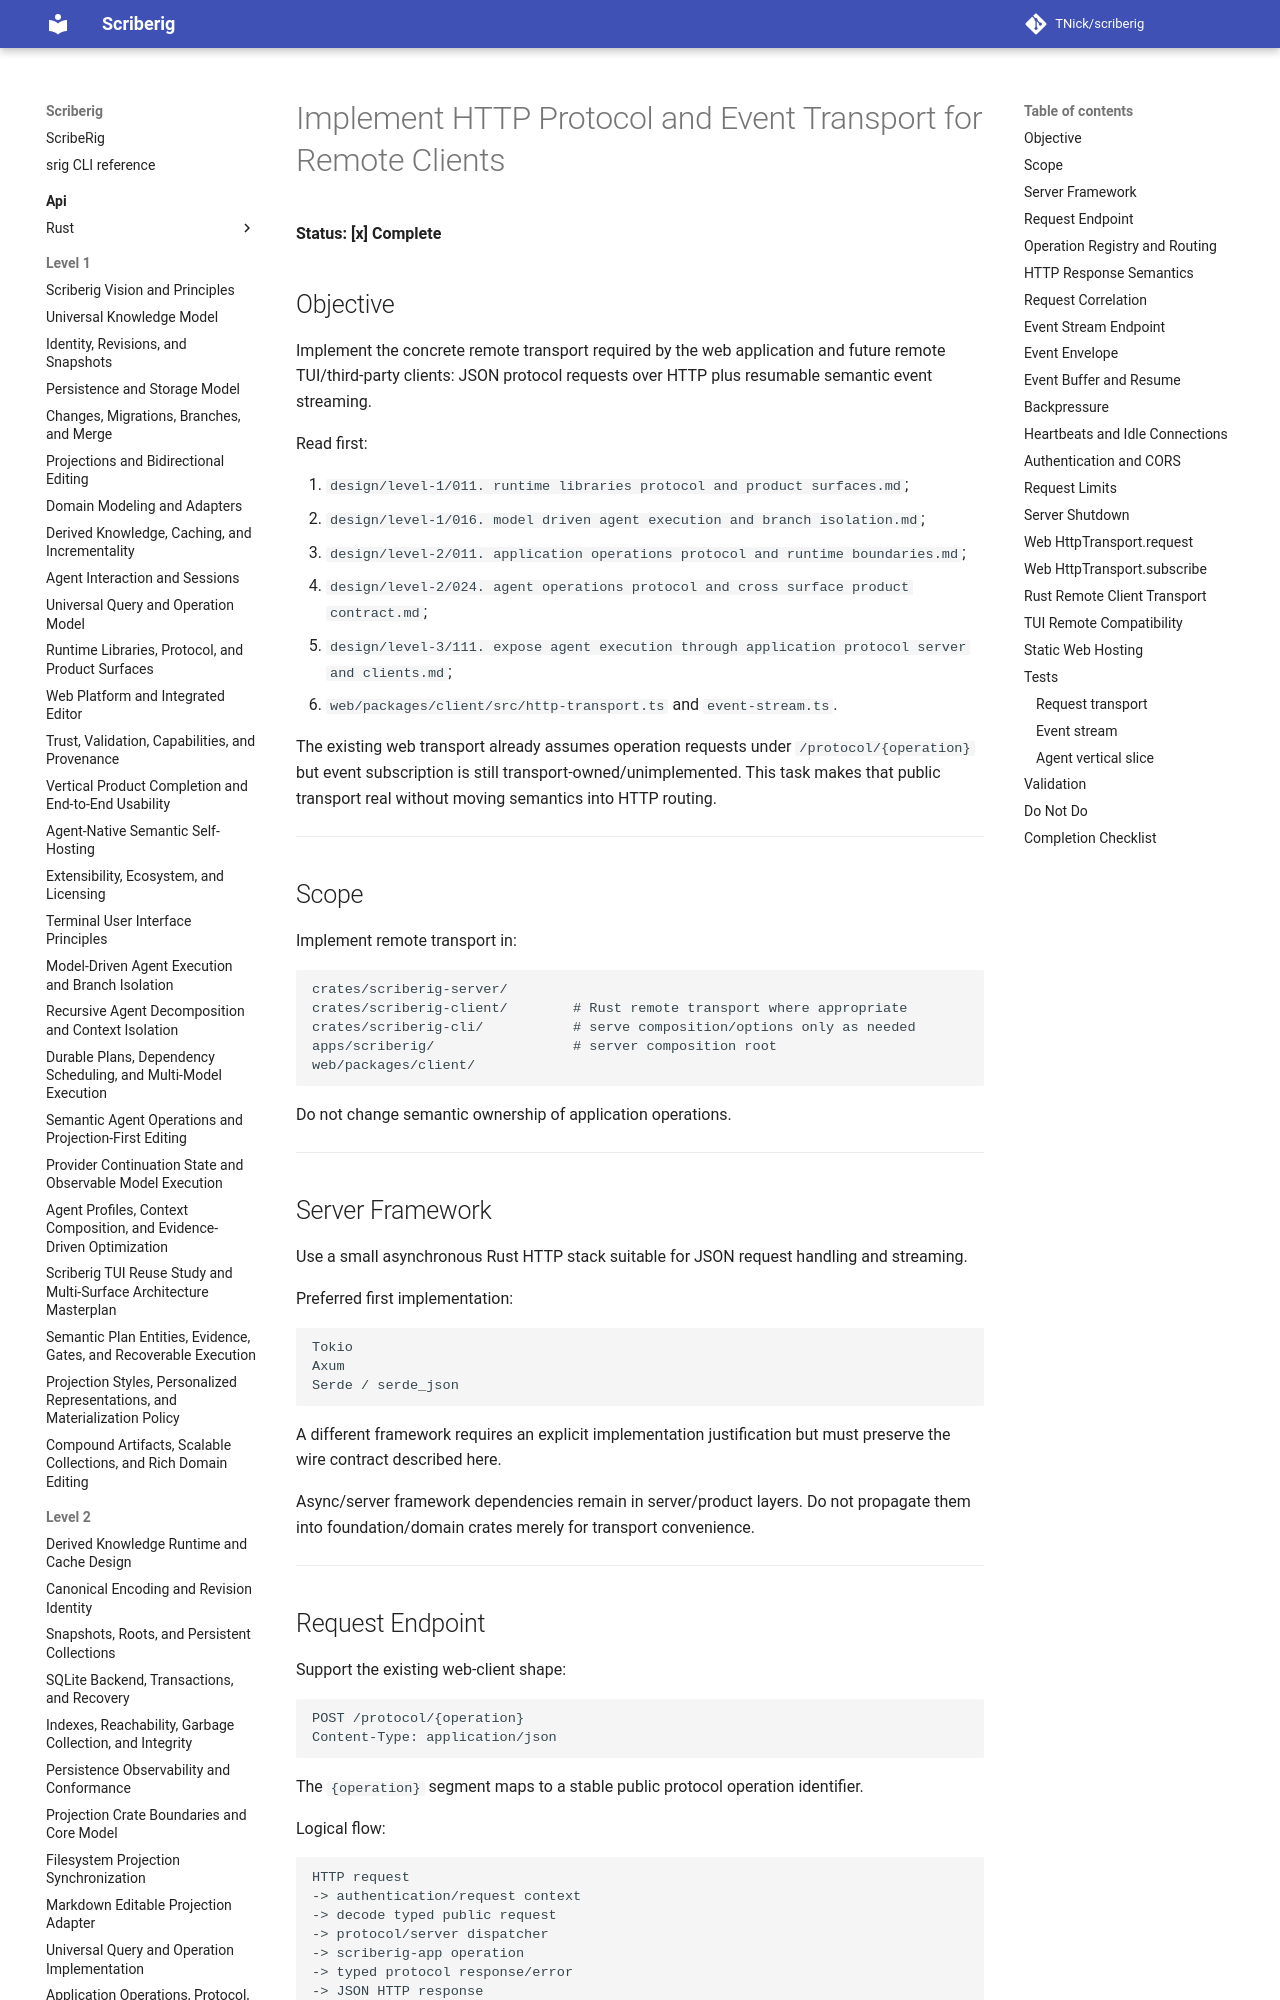

repository: TNick/scriberig · page: level-3/114. implement http protocol and event transport for remote clients/index.html · generator: mkdocs

# Implement HTTP Protocol and Event Transport for Remote Clients

**Status: [x] Complete**

## Objective

Implement the concrete remote transport required by the web application and future remote TUI/third-party clients: JSON protocol requests over HTTP plus resumable semantic event streaming.

Read first:

1. `design/level-1/011. runtime libraries protocol and product surfaces.md`;
2. `design/level-1/016. model driven agent execution and branch isolation.md`;
3. `design/level-2/011. application operations protocol and runtime boundaries.md`;
4. `design/level-2/024. agent operations protocol and cross surface product contract.md`;
5. `design/level-3/111. expose agent execution through application protocol server and clients.md`;
6. `web/packages/client/src/http-transport.ts` and `event-stream.ts`.

The existing web transport already assumes operation requests under `/protocol/{operation}` but event subscription is still transport-owned/unimplemented. This task makes that public transport real without moving semantics into HTTP routing.

---

## Scope

Implement remote transport in:

```text
crates/scriberig-server/
crates/scriberig-client/        # Rust remote transport where appropriate
crates/scriberig-cli/           # serve composition/options only as needed
apps/scriberig/                 # server composition root
web/packages/client/
```

Do not change semantic ownership of application operations.

---

## Server Framework

Use a small asynchronous Rust HTTP stack suitable for JSON request handling and streaming.

Preferred first implementation:

```text
Tokio
Axum
Serde / serde_json
```

A different framework requires an explicit implementation justification but must preserve the wire contract described here.

Async/server framework dependencies remain in server/product layers. Do not propagate them into foundation/domain crates merely for transport convenience.

---
